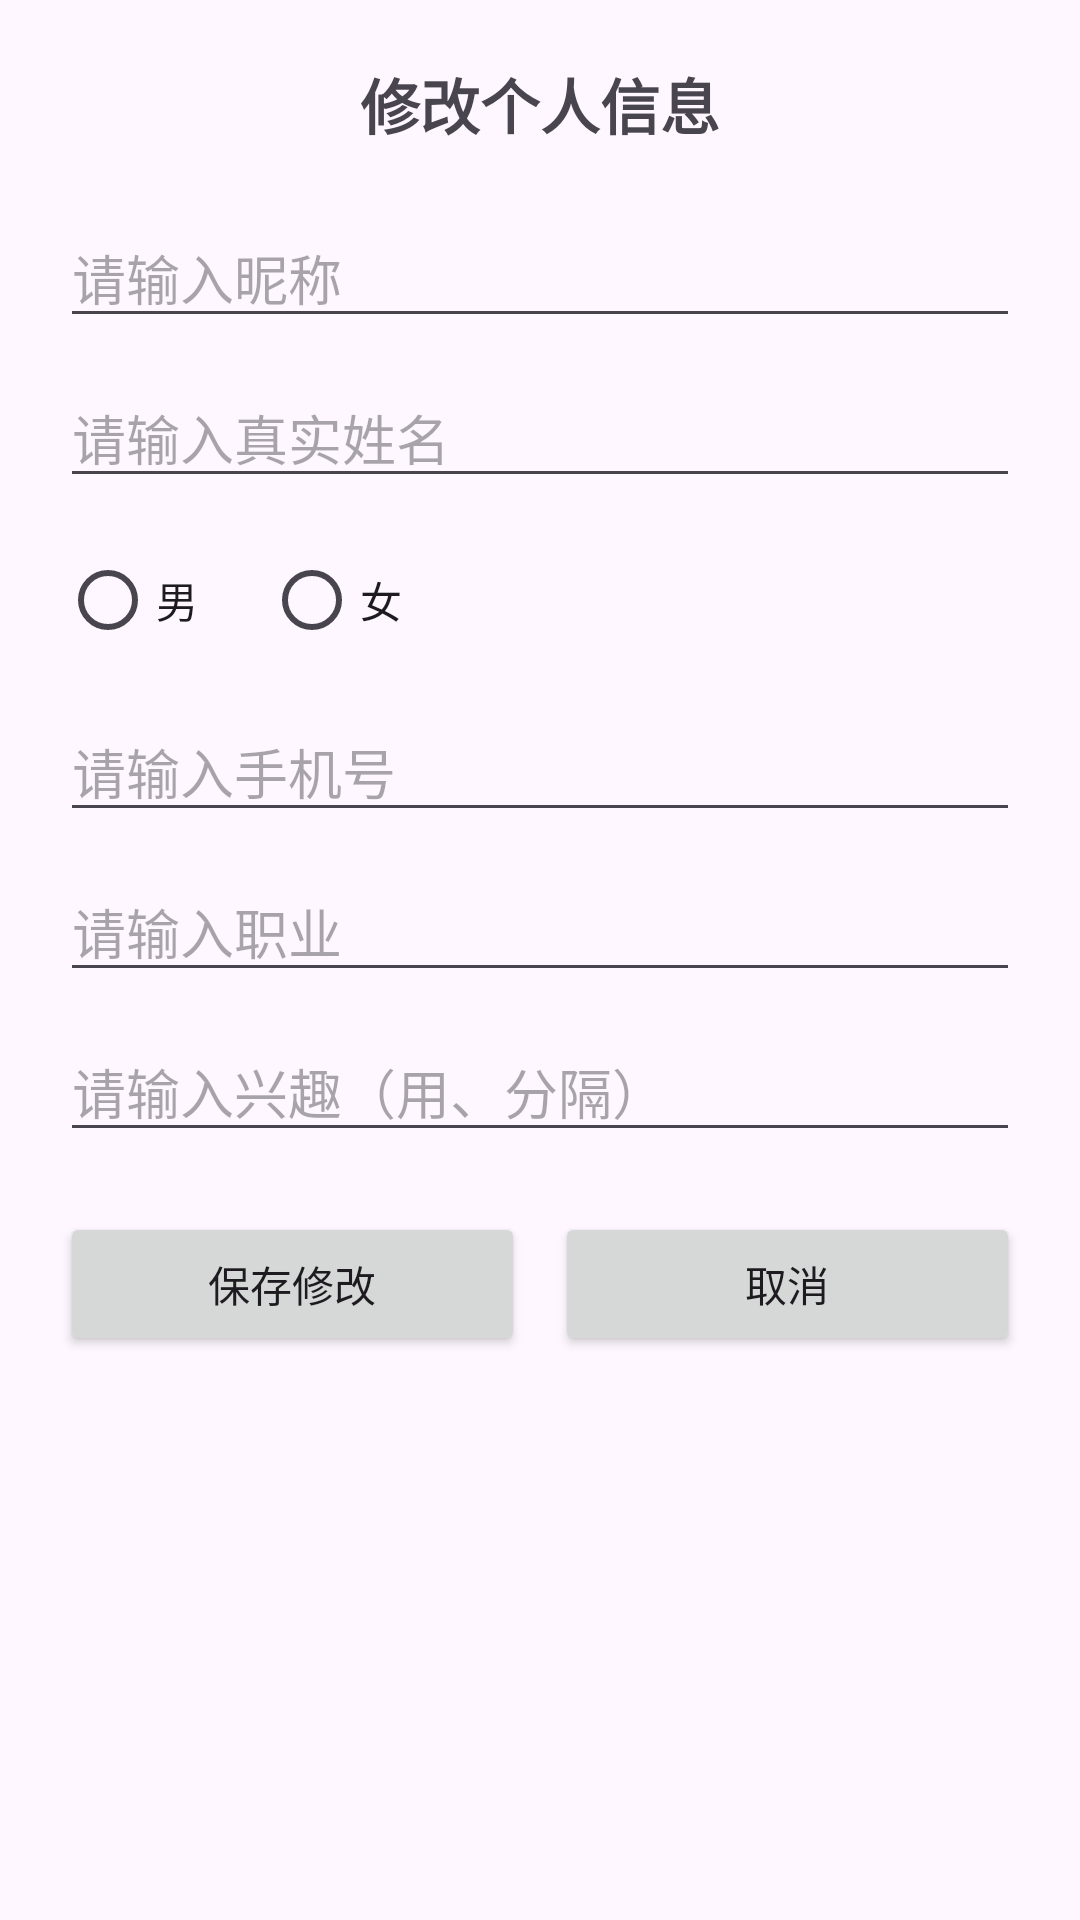

Produce the Android XML layout that renders to this screen, including the resource entries it uses.
<!-- AndroidManifest.xml: application theme Theme.Jiuzhaigou -->
<!-- res/layout/activity_edit_info.xml -->
<?xml version="1.0" encoding="utf-8"?>

<LinearLayout xmlns:android="http://schemas.android.com/apk/res/android"
    android:layout_width="match_parent"
    android:layout_height="match_parent"
    android:orientation="vertical"
    android:padding="20dp">

    <TextView
        android:layout_width="match_parent"
        android:layout_height="wrap_content"
        android:text="修改个人信息"
        android:textSize="20sp"
        android:textStyle="bold"
        android:gravity="center"
        android:layout_marginBottom="20dp"/>

    <EditText
        android:id="@+id/et_nick"
        android:layout_width="match_parent"
        android:layout_height="wrap_content"
        android:hint="请输入昵称"
        android:layout_marginBottom="10dp"/>

    <EditText
        android:id="@+id/et_name"
        android:layout_width="match_parent"
        android:layout_height="wrap_content"
        android:hint="请输入真实姓名"
        android:layout_marginBottom="10dp"/>

    <RadioGroup
        android:id="@+id/rg_gender"
        android:layout_width="match_parent"
        android:layout_height="wrap_content"
        android:orientation="horizontal"
        android:layout_marginBottom="10dp">

        <RadioButton
            android:id="@+id/rb_male"
            android:layout_width="wrap_content"
            android:layout_height="wrap_content"
            android:text="男"
            android:layout_marginRight="20dp"/>

        <RadioButton
            android:id="@+id/rb_female"
            android:layout_width="wrap_content"
            android:layout_height="wrap_content"
            android:text="女"/>
    </RadioGroup>

    <EditText
        android:id="@+id/et_phone"
        android:layout_width="match_parent"
        android:layout_height="wrap_content"
        android:hint="请输入手机号"
        android:inputType="phone"
        android:layout_marginBottom="10dp"/>

    <EditText
        android:id="@+id/et_career"
        android:layout_width="match_parent"
        android:layout_height="wrap_content"
        android:hint="请输入职业"
        android:layout_marginBottom="10dp"/>

    <EditText
        android:id="@+id/et_interest"
        android:layout_width="match_parent"
        android:layout_height="wrap_content"
        android:hint="请输入兴趣（用、分隔）"
        android:layout_marginBottom="20dp"/>

    <LinearLayout
        android:layout_width="match_parent"
        android:layout_height="wrap_content"
        android:orientation="horizontal"
        android:gravity="center">

        <Button
            android:id="@+id/btn_save"
            android:layout_width="0dp"
            android:layout_height="wrap_content"
            android:layout_weight="1"
            android:text="保存修改"
            android:layout_marginRight="10dp"/>

        <Button
            android:id="@+id/btn_cancel"
            android:layout_width="0dp"
            android:layout_height="wrap_content"
            android:layout_weight="1"
            android:text="取消"/>
    </LinearLayout>

</LinearLayout>
<!-- resources referenced by this layout -->
<resources>
  <style name="Theme.Jiuzhaigou" parent="Base.Theme.Jiuzhaigou" />
  <style name="Base.Theme.Jiuzhaigou" parent="Theme.Material3.DayNight.NoActionBar">
          
          
      </style>
</resources>
